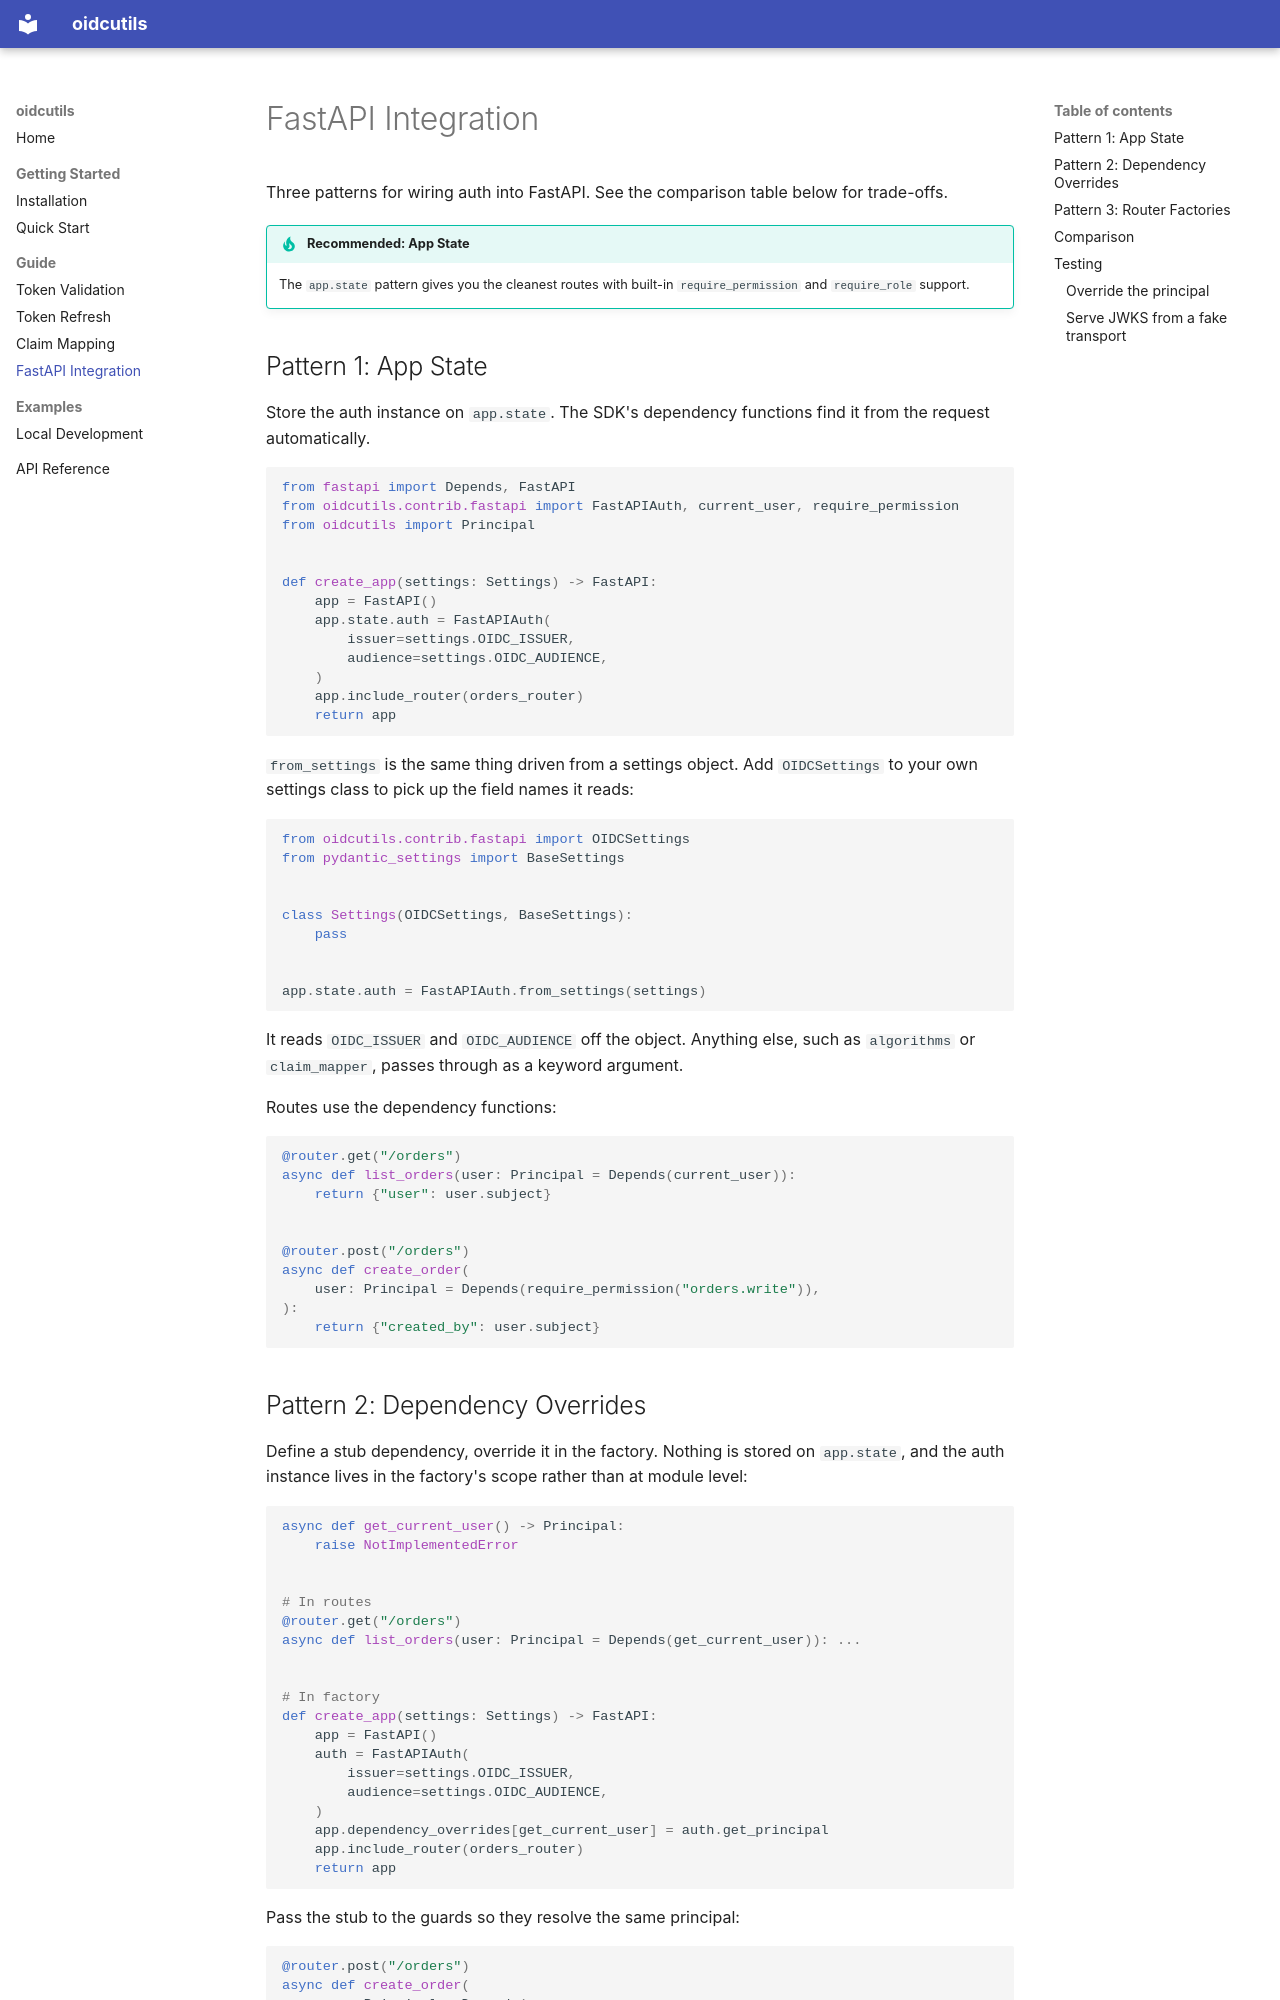

repository: kmjbyrne/python-easy-oidc · page: guide/fastapi-integration/index.html · generator: mkdocs

# FastAPI Integration

Three patterns for wiring auth into FastAPI. See the comparison table below for
trade-offs.

!!! tip "Recommended: App State"
    The `app.state` pattern gives you the cleanest routes with built-in
    `require_permission` and `require_role` support.

## Pattern 1: App State

Store the auth instance on `app.state`. The SDK's dependency functions find it
from the request automatically.

```python
from fastapi import Depends, FastAPI
from oidcutils.contrib.fastapi import FastAPIAuth, current_user, require_permission
from oidcutils import Principal


def create_app(settings: Settings) -> FastAPI:
    app = FastAPI()
    app.state.auth = FastAPIAuth(
        issuer=settings.OIDC_ISSUER,
        audience=settings.OIDC_AUDIENCE,
    )
    app.include_router(orders_router)
    return app
```

`from_settings` is the same thing driven from a settings object. Add
`OIDCSettings` to your own settings class to pick up the field names it reads:

```python
from oidcutils.contrib.fastapi import OIDCSettings
from pydantic_settings import BaseSettings


class Settings(OIDCSettings, BaseSettings):
    pass


app.state.auth = FastAPIAuth.from_settings(settings)
```

It reads `OIDC_ISSUER` and `OIDC_AUDIENCE` off the object. Anything else, such
as `algorithms` or `claim_mapper`, passes through as a keyword argument.

Routes use the dependency functions:

```python
@router.get("/orders")
async def list_orders(user: Principal = Depends(current_user)):
    return {"user": user.subject}


@router.post("/orders")
async def create_order(
    user: Principal = Depends(require_permission("orders.write")),
):
    return {"created_by": user.subject}
```
